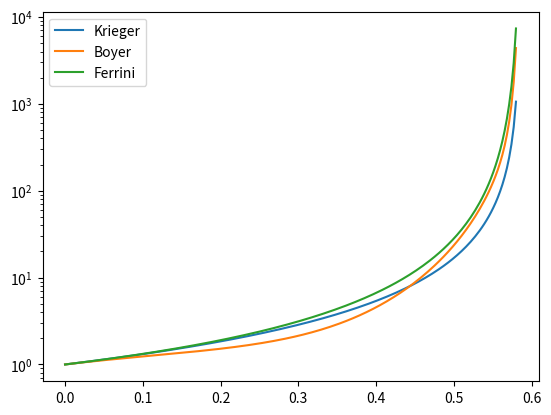

This chart was generated by the following Python code:
import numpy as np

# %% Birman et al 2007


def Birman(ang):
    return -0.1824 * np.radians(ang) ** 2 + 0.2781 * np.radians(ang) + 0.4871


# %% energetic bilan model (extension of Gadal et al. 2023)


def Froude(theta, eta, Re, Fr0=0.5, a=1, r=1, Cd=0.4, Re_c=500, S=0.25):
    """
    Calculate $Fr = U_c/u_0$, with $u_0 = \\sqrt{\\cos\theta\\delta_\rho g h_0/rho_c}$ using an energetic bilan similar to that of Gadal et al. 2023.

    Parameters
    ----------
    theta : scalar, array_like
        Bottom slope, in degree.
    eta : scalar, array_like
        Non-dimensinal viscosity $\\eta/\\eta_f$.
    Re : scalar, array_like
        Reynlods number $Re = \rho_0 u_0 h_{0}/eta_{f}$
    Fr0 : scalar, array_like
        Limit for $r=1$, $theta \to 0$, $Cd \to 0$, $Re \to \\infty$, by default 0.5
    a : scalar, array_like
        Lock aspect ratio, $a = h_0/L_0$, by default 1
    r : scalar, array_like
        Density ratio, $r = \rho_0/rho_a$, by default 1
    Cd : scalar, array_like
        Drag coefficient, by default 0.4
    Re_c : scalar, array_like
        Critical Reynolds number, by default 500
    S : scalar, array_like
        Slope effect coefficient, by default 0.25

    Returns
    -------
    _type_
        _description_
    """
    drag = 1 + Cd * a / r
    viscous = eta * (Re_c / Re) * a / r
    Fr = (np.sqrt(viscous**2 + Fr0**2 * drag * (1 + np.tan(np.radians(theta)) / S)) - viscous) / drag
    return Fr


# %% Viscosity models


def Krieger_viscosity(phi, phi_m=0.585, eta_cr=5 / 2):
    # (Krieger and Dougherty (1959) model, from Stickel and Powell (2005))
    return (1 - phi / phi_m) ** (-eta_cr * phi_m)


def Boyer_viscosity(phi, phi_m=0.585, mu1=0.32, mu2=0.7, I0=0.005):
    # Unifying Suspension and Granular Rheology, Boyer et al. 2010
    mu_c = mu1 + (mu2 - mu1) / (1 + I0 * phi**2 * (phi_m - phi) ** (-2))
    return 1 + (5 / 2) * phi * (1 - phi / phi_m) + mu_c * (phi / (phi_m - phi)) ** 2


def Ferrini_viscosity(phi, phi_m=0.585, eta_cr=5 / 2):
    # (Ferrini et al. (1979) model, from Stickel and Powell (2005))
    return (1 + 0.5 * eta_cr * phi / (1 - phi / phi_m)) ** 2


if __name__ == "__main__":
    phi = np.linspace(0, 0.58, 200)
    import matplotlib.pyplot as plt

    plt.figure()
    plt.plot(phi, Krieger_viscosity(phi), label="Krieger")
    plt.plot(phi, Boyer_viscosity(phi), label="Boyer")
    plt.plot(phi, Ferrini_viscosity(phi), label="Ferrini")
    plt.gca().set_yscale("log")
    plt.legend()
    plt.show()
